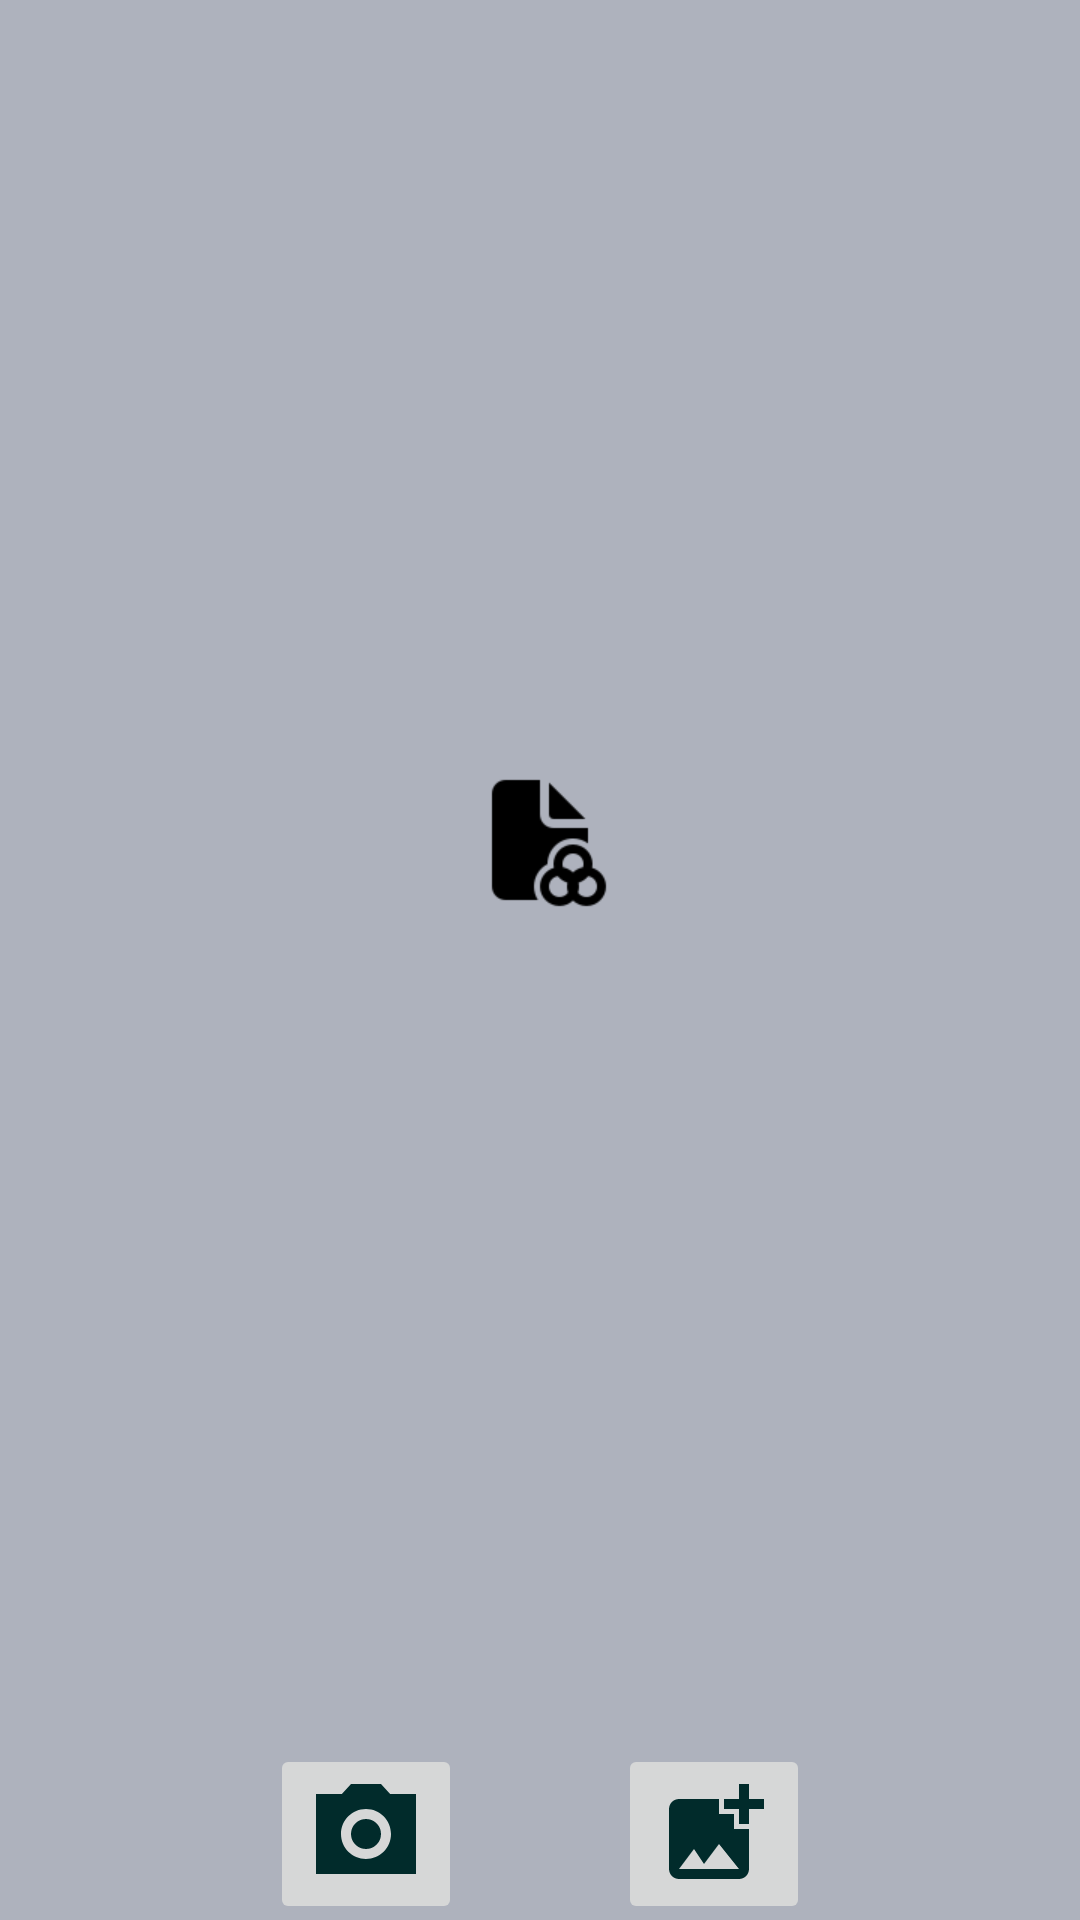

This screen was rendered from an Android layout file. Write that file and the resources it references.
<!-- AndroidManifest.xml: application theme Theme.DesignPro -->
<!-- res/layout/activity_colormatch.xml -->
<?xml version="1.0" encoding="utf-8"?>
<androidx.constraintlayout.widget.ConstraintLayout xmlns:android="http://schemas.android.com/apk/res/android"
    xmlns:app="http://schemas.android.com/apk/res-auto"
    xmlns:tools="http://schemas.android.com/tools"
    android:layout_width="match_parent"
    android:layout_height="match_parent"
    android:background="@drawable/wal"
    tools:context=".Colormatch">


    <ImageView
        android:id="@+id/img"

        android:layout_width="wrap_content"
        android:layout_height="0dp"
        app:layout_constraintTop_toTopOf="parent"
        app:layout_constraintBottom_toTopOf="@+id/top_guideline"

        tools:ignore="MissingConstraints" />
    <ImageView
        android:id="@+id/imag"
        android:layout_width="0dp"
        android:layout_height="wrap_content"
        app:layout_constraintLeft_toLeftOf="@+id/left_guideline_"
        app:layout_constraintRight_toLeftOf="@+id/left_guideline2_"
        app:layout_constraintTop_toBottomOf="@+id/top_guideline_"
        android:src="@drawable/col_det_image"

        />
    <androidx.constraintlayout.widget.Guideline
        android:id="@+id/top_guideline_"
        android:layout_width="wrap_content"
        android:layout_height="wrap_content"
        android:orientation="horizontal"
        app:layout_constraintGuide_percent="0.4" />
    <androidx.constraintlayout.widget.Guideline
        android:id="@+id/left_guideline_"
        android:layout_width="wrap_content"
        android:layout_height="wrap_content"
        android:orientation="vertical"
        app:layout_constraintGuide_percent="0.25" />
    <androidx.constraintlayout.widget.Guideline
        android:id="@+id/left_guideline2_"
        android:layout_width="wrap_content"
        android:layout_height="wrap_content"
        android:orientation="vertical"
        app:layout_constraintGuide_percent="0.75" />


    <ImageView
        android:id="@+id/img_org"
        android:layout_width="0dp"
        android:layout_height="0dp"
        app:layout_constraintLeft_toLeftOf="@+id/left_guideline"
        app:layout_constraintRight_toLeftOf="@+id/left_guideline2"
        app:layout_constraintTop_toTopOf="@+id/top_guideline2"
        app:layout_constraintBottom_toTopOf="@+id/top_guideline3"
        />

    <ImageView
        android:id="@+id/img_det"
        android:layout_width="0dp"
        android:layout_height="0dp"
        app:layout_constraintLeft_toLeftOf="@+id/left_guideline3"
        app:layout_constraintRight_toLeftOf="@+id/left_guideline4"
        app:layout_constraintTop_toTopOf="@+id/top_guideline2"
        app:layout_constraintBottom_toTopOf="@+id/top_guideline3"/>

    <TextView
        android:id="@+id/orgcol"
        android:layout_width="wrap_content"
        android:layout_height="wrap_content"
        android:text=""
        app:layout_constraintLeft_toLeftOf="@+id/left_guideline"
        app:layout_constraintRight_toLeftOf="@+id/left_guideline2"
        app:layout_constraintTop_toTopOf="@+id/top_guideline3"
        app:layout_constraintBottom_toTopOf="@+id/top_guideline4"/>

    <TextView
        android:id="@+id/detcol"
        android:layout_width="wrap_content"
        android:layout_height="wrap_content"
        android:text=""
        android:autoSizeTextType="uniform"
        app:layout_constraintLeft_toLeftOf="@+id/left_guideline3"
        app:layout_constraintRight_toLeftOf="@+id/left_guideline4"
        app:layout_constraintTop_toTopOf="@+id/top_guideline3"
        app:layout_constraintBottom_toTopOf="@+id/top_guideline4" />

    <TextView
        android:id="@+id/Color_name"
        android:text=""
        android:layout_width="wrap_content"
        android:layout_height="wrap_content"
        app:layout_constraintLeft_toLeftOf="@+id/left_guideline2"
        app:layout_constraintRight_toLeftOf="@+id/left_guideline3"
        app:layout_constraintTop_toTopOf="@+id/top_guideline4"
        app:layout_constraintBottom_toTopOf="@+id/top_guideline12" />
    <TextView
        android:id="@+id/col_HSV"
        android:text=""
        android:layout_width="wrap_content"
        android:layout_height="wrap_content"
        app:layout_constraintLeft_toLeftOf="@+id/left_guideline2"
        app:layout_constraintRight_toLeftOf="@+id/left_guideline3"
        app:layout_constraintTop_toTopOf="@+id/top_guideline12"
        app:layout_constraintBottom_toTopOf="@+id/top_guideline6" />

    <TextView
        android:id="@+id/Color_code"
        android:text=""
        android:layout_width="wrap_content"
        android:layout_height="wrap_content"
        app:layout_constraintLeft_toLeftOf="@+id/left_guideline2"
        app:layout_constraintRight_toLeftOf="@+id/left_guideline3"
        app:layout_constraintTop_toTopOf="@+id/top_guideline6"
        app:layout_constraintBottom_toTopOf="@+id/top_guideline7" />

    <TextView
        android:id="@+id/precent_mat"
        android:text=""
        android:layout_width="wrap_content"
        android:layout_height="wrap_content"
        app:layout_constraintLeft_toLeftOf="@+id/left_guideline2"
        app:layout_constraintRight_toLeftOf="@+id/left_guideline3"
        app:layout_constraintTop_toTopOf="@+id/top_guideline8"
        app:layout_constraintBottom_toTopOf="@+id/top_guideline9" />




    <ImageButton

        android:id="@+id/capture"
        app:srcCompat="@drawable/ic_camera"
        android:layout_width="wrap_content"
        android:layout_height="wrap_content"
        app:layout_constraintLeft_toLeftOf="@+id/left_guideline2"

        app:layout_constraintTop_toTopOf="@+id/top_guideline10"
        app:layout_constraintBottom_toTopOf="@+id/top_guideline11"
        tools:ignore="VectorDrawableCompat" /> />

    <ImageButton
        android:id="@+id/add_img"
        app:srcCompat="@drawable/ic_import"
        android:layout_width="wrap_content"
        android:layout_height="wrap_content"
        app:layout_constraintRight_toLeftOf="@+id/left_guideline3"
        app:layout_constraintTop_toTopOf="@+id/top_guideline10"
        app:layout_constraintBottom_toTopOf="@+id/top_guideline11"
        tools:ignore="VectorDrawableCompat" />


    <androidx.constraintlayout.widget.Guideline
        android:id="@+id/top_guideline"
        android:layout_width="wrap_content"
        android:layout_height="wrap_content"
        android:orientation="horizontal"
        app:layout_constraintGuide_percent="0.65" />
    <androidx.constraintlayout.widget.Guideline
        android:id="@+id/top_guideline2"
        android:layout_width="wrap_content"
        android:layout_height="wrap_content"
        android:orientation="horizontal"
        app:layout_constraintGuide_percent="0.66" />
    <androidx.constraintlayout.widget.Guideline
        android:id="@+id/top_guideline3"
        android:layout_width="wrap_content"
        android:layout_height="wrap_content"
        android:orientation="horizontal"
        app:layout_constraintGuide_percent="0.74" />
    <androidx.constraintlayout.widget.Guideline
        android:id="@+id/top_guideline4"
        android:layout_width="wrap_content"
        android:layout_height="wrap_content"
        android:orientation="horizontal"
        app:layout_constraintGuide_percent="0.75" />
    <androidx.constraintlayout.widget.Guideline
        android:id="@+id/top_guideline12"
        android:layout_width="wrap_content"
        android:layout_height="wrap_content"
        android:orientation="horizontal"
        app:layout_constraintGuide_percent="0.78" />
    <androidx.constraintlayout.widget.Guideline
        android:id="@+id/top_guideline13"
        android:layout_width="wrap_content"
        android:layout_height="wrap_content"
        android:orientation="horizontal"
        app:layout_constraintGuide_percent="0.79" />
    <androidx.constraintlayout.widget.Guideline
        android:id="@+id/top_guideline5"
        android:layout_width="wrap_content"
        android:layout_height="wrap_content"
        android:orientation="horizontal"
        app:layout_constraintGuide_percent="0.84" />
    <androidx.constraintlayout.widget.Guideline
        android:id="@+id/top_guideline6"
        android:layout_width="wrap_content"
        android:layout_height="wrap_content"
        android:orientation="horizontal"
        app:layout_constraintGuide_percent="0.85" />
    <androidx.constraintlayout.widget.Guideline
        android:id="@+id/top_guideline7"
        android:layout_width="wrap_content"
        android:layout_height="wrap_content"
        android:orientation="horizontal"
        app:layout_constraintGuide_percent="0.88" />
    <androidx.constraintlayout.widget.Guideline
        android:id="@+id/top_guideline8"
        android:layout_width="wrap_content"
        android:layout_height="wrap_content"
        android:orientation="horizontal"
        app:layout_constraintGuide_percent="0.89" />
    <androidx.constraintlayout.widget.Guideline
        android:id="@+id/top_guideline9"
        android:layout_width="wrap_content"
        android:layout_height="wrap_content"
        android:orientation="horizontal"
        app:layout_constraintGuide_percent="0.92" />
    <androidx.constraintlayout.widget.Guideline
        android:id="@+id/top_guideline10"
        android:layout_width="wrap_content"
        android:layout_height="wrap_content"
        android:orientation="horizontal"
        app:layout_constraintGuide_percent="0.93" />

    <androidx.constraintlayout.widget.Guideline
        android:id="@+id/top_guideline11"
        android:layout_width="wrap_content"
        android:layout_height="wrap_content"
        android:orientation="horizontal"
        app:layout_constraintGuide_percent="0.98" />

    <androidx.constraintlayout.widget.Guideline
        android:id="@+id/left_guideline"
        android:layout_width="wrap_content"
        android:layout_height="wrap_content"
        android:orientation="vertical"
        app:layout_constraintGuide_percent="0.1" />
    <androidx.constraintlayout.widget.Guideline
        android:id="@+id/left_guideline2"
        android:layout_width="wrap_content"
        android:layout_height="wrap_content"
        android:orientation="vertical"
        app:layout_constraintGuide_percent="0.25" />

    <androidx.constraintlayout.widget.Guideline
        android:id="@+id/left_guideline3"
        android:layout_width="wrap_content"
        android:layout_height="wrap_content"
        android:orientation="vertical"
        app:layout_constraintGuide_percent="0.75" />
    <androidx.constraintlayout.widget.Guideline
        android:id="@+id/left_guideline4"
        android:layout_width="wrap_content"
        android:layout_height="wrap_content"
        android:orientation="vertical"
        app:layout_constraintGuide_percent="0.9" />



</androidx.constraintlayout.widget.ConstraintLayout>
<!-- resources referenced by this layout -->
<resources>
  <!-- drawable col_det_image: png bitmap (drawable-xhdpi, 1643 bytes) -->
  <!-- drawable ic_camera (drawable-anydpi) -->
  <vector xmlns:android="http://schemas.android.com/apk/res/android"
      android:width="40dp"
      android:height="40dp"
      android:viewportWidth="24"
      android:viewportHeight="24"
      android:tint="#012B2B"
      android:alpha="1">
    <path
        android:fillColor="@android:color/white"
        android:pathData="M12,12m-3,0a3,3 0,1 1,6 0a3,3 0,1 1,-6 0"/>
    <path
        android:fillColor="@android:color/white"
        android:pathData="M16.83,4L15,2H9L7.17,4H2v16h20V4h-5.17zM12,17c-2.76,0 -5,-2.24 -5,-5s2.24,-5 5,-5 5,2.24 5,5 -2.24,5 -5,5z"/>
  </vector>
  <!-- drawable ic_import (drawable-anydpi) -->
  <vector xmlns:android="http://schemas.android.com/apk/res/android"
      android:width="40dp"
      android:height="40dp"
      android:viewportWidth="24"
      android:viewportHeight="24"
      android:tint="#012B2B"
      android:alpha="1">
    <path
        android:fillColor="@android:color/white"
        android:pathData="M19,7v2.99s-1.99,0.01 -2,0L17,7h-3s0.01,-1.99 0,-2h3L17,2h2v3h3v2h-3zM16,11L16,8h-3L13,5L5,5c-1.1,0 -2,0.9 -2,2v12c0,1.1 0.9,2 2,2h12c1.1,0 2,-0.9 2,-2v-8h-3zM5,19l3,-4 2,3 3,-4 4,5L5,19z"/>
  </vector>
  <!-- drawable wal: png bitmap (drawable-xhdpi, 19081 bytes) -->
  <style name="Theme.DesignPro" parent="Theme.MaterialComponents.DayNight.DarkActionBar">
          
          <item name="colorPrimary">@color/purple_500</item>
          <item name="colorPrimaryVariant">@color/purple_700</item>
          <item name="colorOnPrimary">@color/white</item>
          
          <item name="colorSecondary">@color/teal_200</item>
          <item name="colorSecondaryVariant">@color/teal_700</item>
          <item name="colorOnSecondary">@color/black</item>
          
          <item name="android:statusBarColor" tools:targetApi="l">?attr/colorPrimaryVariant</item>
          
      </style>
  <!-- not gathered from this repository: default colours our renderer supplied (Android Studio template values) -->
  <color name="purple_500">#FF6200EE</color>
  <color name="purple_700">#FF3700B3</color>
  <color name="teal_200">#FF03DAC5</color>
  <color name="teal_700">#FF018786</color>
  <color name="black">#FF000000</color>
  <color name="white">#FFFFFFFF</color>
</resources>
